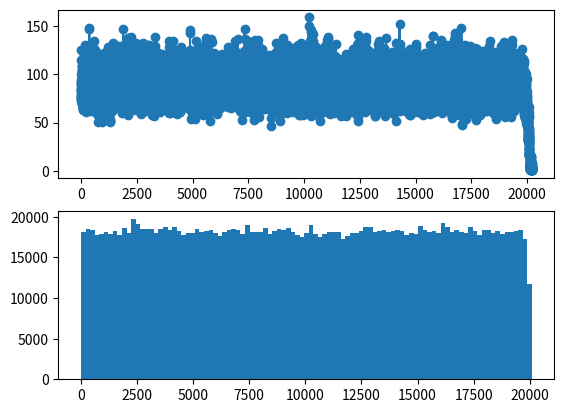

Write Python code to recreate this figure.
#!/usr/bin/env python3
from enum import Enum
from heapq import heapify, heappop, heappush
import numpy as np
import matplotlib.pyplot as plt
import math


class EventType(Enum):
    START = 0
    ARRIVAL = 1
    DEPARTURE = 2
    END = 3


def generate_events(start_time, end_time, lamb) -> list:
    times: list = np.random.uniform(
        start_time, end_time, int(lamb * (end_time - start_time))
    )
    events: list = list(zip(times, [EventType.ARRIVAL for _ in range(len(times))]))

    events.append((start_time, EventType.START))
    events.append((end_time, EventType.END))
    return events


class QueueServerState:
    def __init__(self, start_time, end_time, lamb, mi):
        self.queue = []
        self.next_id = 0
        self.busy = False
        self.lamb = lamb
        self.mi = mi

        self.events_heap = generate_events(start_time, end_time, lamb)
        heapify(self.events_heap)

    def packet_arrival(self, curr_time):
        if self.busy:
            self.queue.append((self.next_id, curr_time))
        else:
            self.busy = True
            self.__push_event_departure(curr_time)

    # return tiem the packet was inserted in queue/processor
    def packet_departure(self, curr_time):
        if len(self.queue) > 0:
            self.queue.pop()
            # Schudeled departure for the nextr waiting packet
            self.__push_event_departure(curr_time)
        else:
            self.busy = False

    def __push_event_departure(self, curr_time):
        schduled_departure = np.random.exponential(1 / self.mi) + curr_time
        heappush(self.events_heap, (schduled_departure, EventType.DEPARTURE))

    def pop_next_event(self) -> (float, EventType):
        return heappop(self.events_heap)

    def empty_events(self) -> bool:
        return len(self.events_heap) <= 0

    # Queue len + process work
    def curr_load(self) -> int:
        return len(self.queue) + (1 if self.busy else 0)


def run_single_simulation(start_time, end_time, lamb, mi) -> (list, list):
    server = QueueServerState(start_time, end_time, lamb, mi)

    packets_per_istant: list = []
    istants: list = []

    while not server.empty_events():
        curr_time, curr_event = server.pop_next_event()

        match curr_event:
            case EventType.START:
                pass  # NOP
            case EventType.ARRIVAL:
                server.packet_arrival(curr_time)
            case EventType.DEPARTURE:
                server.packet_departure(curr_time)
            case EventType.END:
                break

        packets_per_istant.append(server.curr_load())
        istants.append(curr_time)

    return packets_per_istant, istants


def main():
    totali_pacchetti: list = []
    lam = 4  # departures
    mi = 2  # arrivals

    for i in range(30):
        print(f"Start simulation {i}")
        pacchetti, istanti = run_single_simulation(0, 1e4, lam, mi)
        totali_pacchetti += pacchetti

    print("Preparing graphs (may take some time)")
    _, ax = plt.subplots(2, 1)

    elements, counts = np.unique(totali_pacchetti, return_counts=True)
    ax[0].plot(elements, counts, marker="o")

    bin_min = 0
    bin_max = max(totali_pacchetti)
    step_size = math.ceil((bin_max - bin_min) / 100)

    ax[1].hist(totali_pacchetti, np.arange(bin_min - 1 / 2, bin_max + 3 / 2, step_size))
    plt.show()


if __name__ == "__main__":
    main()
